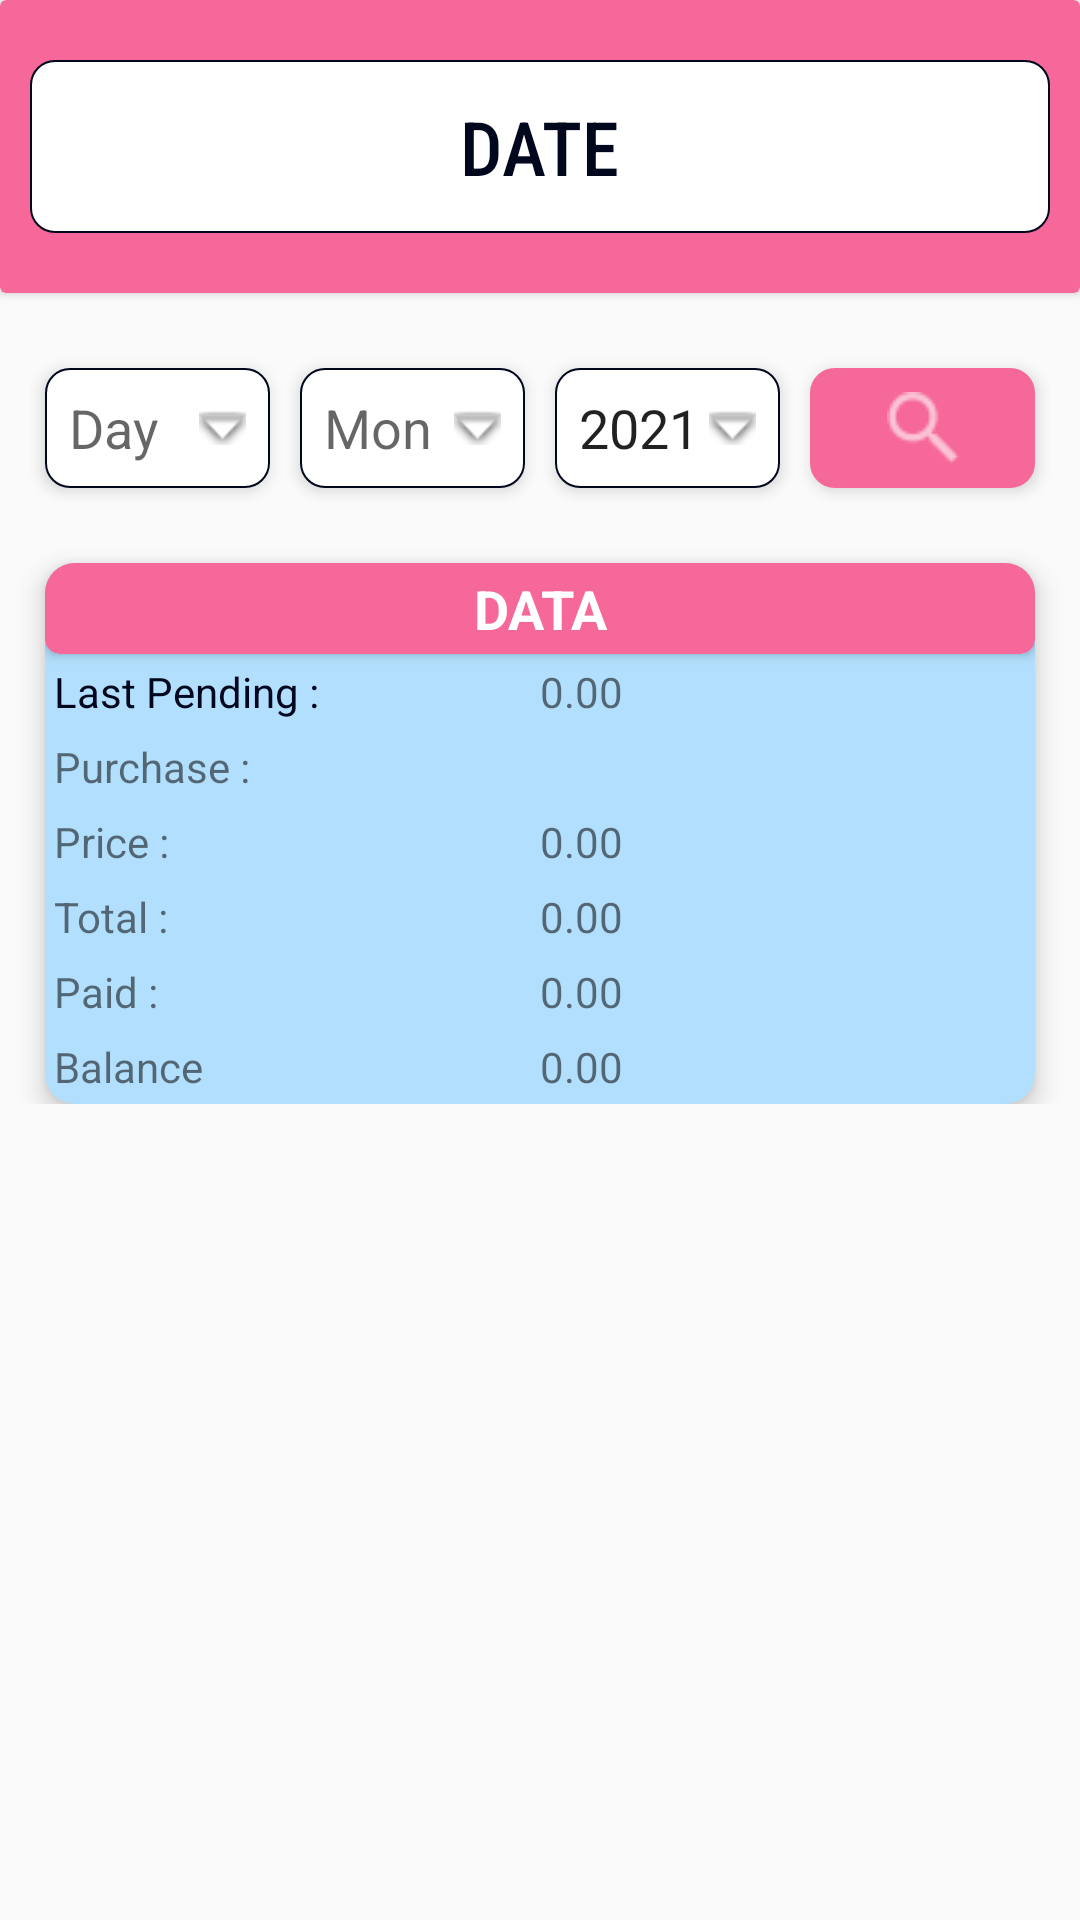

Layout XML and referenced resources for this Android screen:
<!-- AndroidManifest.xml: application theme AppTheme -->
<!-- res/layout/activity_shop_history.xml -->
<?xml version="1.0" encoding="utf-8"?>

<androidx.constraintlayout.widget.ConstraintLayout xmlns:android="http://schemas.android.com/apk/res/android"
    xmlns:app="http://schemas.android.com/apk/res-auto"
    xmlns:tools="http://schemas.android.com/tools"
    android:layout_width="match_parent"
    android:layout_height="wrap_content"
    android:layout_margin="10dp"
    android:background="#fafafa"
    tools:context=".shopHistory">


    <androidx.cardview.widget.CardView
        android:id="@+id/cardView2"
        android:layout_width="0dp"
        android:layout_height="wrap_content"
        android:background="@drawable/layout_3"
        android:backgroundTint="@color/colorPrimary"
        android:foregroundGravity="center"
        android:padding="20dp"
        app:cardBackgroundColor="#fafafa"
        app:layout_constraintEnd_toEndOf="parent"
        app:layout_constraintStart_toStartOf="parent"
        app:layout_constraintTop_toTopOf="parent">

        <LinearLayout
            android:layout_width="match_parent"
            android:layout_height="wrap_content"
            android:layout_gravity="center"
            android:layout_marginStart="10dp"
            android:layout_marginTop="20dp"
            android:layout_marginEnd="10dp"
            android:layout_marginBottom="20dp"
            android:background="@drawable/layout1"
            android:backgroundTint="@color/common_google_signin_btn_text_dark_default"
            android:gravity="center"
            android:orientation="horizontal"
            android:padding="12dp"
            android:weightSum="6">

            <TextView
                android:id="@+id/date"
                android:layout_width="wrap_content"
                android:layout_height="wrap_content"
                android:fontFamily="sans-serif-condensed-medium"
                android:gravity="center"
                android:text="DATE"
                android:textColor="@color/colorPrimaryDark"
                android:textSize="25dp"
                android:textStyle="normal" />

        </LinearLayout>
    </androidx.cardview.widget.CardView>

    <LinearLayout
        android:layout_width="match_parent"
        android:layout_height="wrap_content"
        android:layout_marginStart="5dp"
        android:layout_marginTop="10dp"
        android:layout_marginEnd="5dp"
        android:orientation="vertical"
        app:layout_constraintEnd_toEndOf="parent"
        app:layout_constraintStart_toStartOf="parent"
        app:layout_constraintTop_toBottomOf="@id/cardView2">

        <LinearLayout
            android:id="@+id/top"
            android:layout_width="match_parent"
            android:layout_height="50dp"
            android:layout_marginStart="5dp"
            android:layout_marginTop="10dp"
            android:layout_marginEnd="5dp"
            android:layout_marginBottom="10dp"
            android:orientation="horizontal"
            android:weightSum="4">


            <AutoCompleteTextView
                android:id="@+id/day"
                android:layout_width="match_parent"
                android:layout_height="wrap_content"
                android:layout_margin="5dp"
                android:layout_weight="1"
                android:background="@drawable/layout1"
                android:drawableEnd="@android:drawable/arrow_down_float"
                android:elevation="3dp"
                android:hint="Day" />

            <AutoCompleteTextView
                android:id="@+id/mon"
                android:layout_width="match_parent"
                android:layout_height="wrap_content"
                android:layout_margin="5dp"
                android:layout_weight="1"
                android:background="@drawable/layout1"
                android:drawableEnd="@android:drawable/arrow_down_float"
                android:elevation="3dp"
                android:hint="Mon" />

            <AutoCompleteTextView
                android:id="@+id/year"
                android:layout_width="match_parent"
                android:layout_height="wrap_content"
                android:layout_margin="5dp"
                android:layout_weight="1"
                android:background="@drawable/layout1"
                android:drawableEnd="@android:drawable/arrow_down_float"
                android:elevation="3dp"
                android:text="2021" />

            <ImageButton
                android:id="@+id/sBtn"
                android:layout_width="match_parent"
                android:layout_height="wrap_content"
                android:layout_margin="5dp"
                android:layout_weight="1"
                android:background="@drawable/layout1"
                android:backgroundTint="@color/colorPrimary"
                android:elevation="3dp"
                android:tint="#FFFFFF"
                app:srcCompat="@drawable/searchicon" />

        </LinearLayout>


        <androidx.cardview.widget.CardView
            android:layout_width="match_parent"
            android:layout_height="wrap_content"
            android:layout_marginStart="10dp"
            android:layout_marginTop="10dp"
            android:layout_marginEnd="10dp"
            android:background="@drawable/layoutlonground"
            android:backgroundTint="#B2DFFD"
            app:cardCornerRadius="10dp"
            app:cardElevation="5dp"
            app:layout_constraintEnd_toEndOf="parent"
            app:layout_constraintStart_toStartOf="parent"
            app:layout_constraintTop_toBottomOf="@id/top">

            <LinearLayout
                android:layout_width="match_parent"
                android:layout_height="wrap_content"
                android:orientation="vertical">

                <androidx.cardview.widget.CardView
                    android:layout_width="match_parent"
                    android:layout_height="wrap_content"
                    android:background="@color/colorPrimary"
                    android:backgroundTint="@color/colorPrimary"
                    app:cardCornerRadius="5dp">

                    <TextView
                        android:id="@+id/showDate"
                        android:layout_width="match_parent"
                        android:layout_height="wrap_content"
                        android:layout_margin="3dp"
                        android:gravity="center"
                        android:text="DATA"
                        android:textColor="#FFFFFF"
                        android:textSize="18sp"
                        android:textStyle="bold" />

                </androidx.cardview.widget.CardView>

                <LinearLayout
                    android:id="@+id/Wmar"
                    android:layout_width="match_parent"
                    android:layout_height="match_parent"
                    android:layout_margin="3dp"
                    android:orientation="horizontal">

                    <TextView
                        android:layout_width="match_parent"
                        android:layout_height="wrap_content"
                        android:layout_weight="1"
                        android:text="Last Pending :"
                        android:textColor="@color/colorPrimaryDark" />

                    <TextView
                        android:id="@+id/WLDlpend"
                        android:layout_width="match_parent"
                        android:layout_height="wrap_content"
                        android:layout_weight="1"
                        android:text="0.00" />
                </LinearLayout>

                <LinearLayout
                    android:layout_width="match_parent"
                    android:layout_height="match_parent"
                    android:layout_margin="3dp"
                    android:orientation="horizontal">

                    <TextView

                        android:layout_width="match_parent"
                        android:layout_height="wrap_content"
                        android:layout_weight="1"
                        android:text="Purchase :" />

                    <androidx.recyclerview.widget.RecyclerView
                        android:id="@+id/WrPurchase"
                        android:layout_width="match_parent"
                        android:layout_height="wrap_content"
                        android:layout_weight=".8" />
                </LinearLayout>

                <LinearLayout
                    android:layout_width="match_parent"
                    android:layout_height="match_parent"
                    android:layout_margin="3dp"
                    android:orientation="horizontal">

                    <TextView
                        android:layout_width="match_parent"
                        android:layout_height="wrap_content"
                        android:layout_weight="1"
                        android:text="Price :" />

                    <TextView
                        android:id="@+id/WLDprice"
                        android:layout_width="match_parent"
                        android:layout_height="wrap_content"
                        android:layout_weight="1"
                        android:text="0.00" />
                </LinearLayout>

                <LinearLayout
                    android:layout_width="match_parent"
                    android:layout_height="match_parent"
                    android:layout_margin="3dp"
                    android:orientation="horizontal">

                    <TextView
                        android:id="@+id/WtextView9"
                        android:layout_width="match_parent"
                        android:layout_height="wrap_content"
                        android:layout_weight="1"
                        android:text="Total :" />

                    <TextView
                        android:id="@+id/WLDt"
                        android:layout_width="match_parent"
                        android:layout_height="wrap_content"
                        android:layout_weight="1"
                        android:text="0.00" />
                </LinearLayout>

                <LinearLayout
                    android:layout_width="match_parent"
                    android:layout_height="match_parent"
                    android:layout_margin="3dp"
                    android:orientation="horizontal">

                    <TextView

                        android:layout_width="match_parent"
                        android:layout_height="match_parent"
                        android:layout_weight="1"
                        android:text="Paid :" />

                    <TextView
                        android:id="@+id/WLDpaid"
                        android:layout_width="match_parent"
                        android:layout_height="wrap_content"
                        android:layout_weight="1"
                        android:text="0.00" />
                </LinearLayout>

                <LinearLayout
                    android:layout_width="match_parent"
                    android:layout_height="match_parent"
                    android:layout_margin="3dp"
                    android:orientation="horizontal">

                    <TextView

                        android:layout_width="match_parent"
                        android:layout_height="wrap_content"
                        android:layout_weight="1"
                        android:text="Balance" />

                    <TextView
                        android:id="@+id/WLDpending"
                        android:layout_width="match_parent"
                        android:layout_height="wrap_content"
                        android:layout_weight="1"
                        android:text="0.00" />

                </LinearLayout>

            </LinearLayout>

        </androidx.cardview.widget.CardView>

    </LinearLayout>

</androidx.constraintlayout.widget.ConstraintLayout>
<!-- resources referenced by this layout -->
<resources>
  <color name="colorPrimary">#F56899</color>
  <color name="colorPrimaryDark">#01071D</color>
  <!-- drawable layout1 (drawable) -->
  <?xml version="1.0" encoding="utf-8"?>
  
  <shape xmlns:android="http://schemas.android.com/apk/res/android">
      <solid android:color="@android:color/white"/>
      <stroke android:width=".5dp" android:color="@color/colorPrimaryDark"/>
      <padding android:bottom="8dp" android:top="8dp" android:left="8dp" android:right="8dp"/>
      <corners android:radius="8dp"/>
  
  </shape>
  <!-- drawable layout_3 (drawable) -->
  <?xml version="1.0" encoding="utf-8"?>
  
  <shape xmlns:android="http://schemas.android.com/apk/res/android">
      <solid android:color="@color/colorAccent"/>
      <stroke android:width="1.35dp" android:color="@color/colorPrimaryDark"/>
      <padding android:bottom="10dp" android:top="10dp" android:left="10dp" android:right="10dp"/>
      <corners android:radius="7dp"/>
  
  </shape>
  <!-- drawable layoutlonground (drawable) -->
  <?xml version="1.0" encoding="utf-8"?>
  
  <shape xmlns:android="http://schemas.android.com/apk/res/android">
      <solid android:color="@android:color/white"/>
      <stroke android:width="1.35dp" android:color="@color/colorPrimaryDark"/>
      <padding android:bottom="10dp" android:top="10dp" android:left="10dp" android:right="10dp"/>
      <corners android:radius="5dp"/>
  
  </shape>
  <!-- drawable searchicon: png bitmap (drawable-v24, 527 bytes) -->
  <style name="AppTheme" parent="Theme.AppCompat.Light.DarkActionBar">
          
          <item name="colorPrimary">@color/colorPrimary</item>
          <item name="colorPrimaryDark">@color/colorPrimaryDark</item>
          <item name="colorAccent">@color/colorAccent</item>
      </style>
  <color name="colorAccent">#ec8761</color>
</resources>
